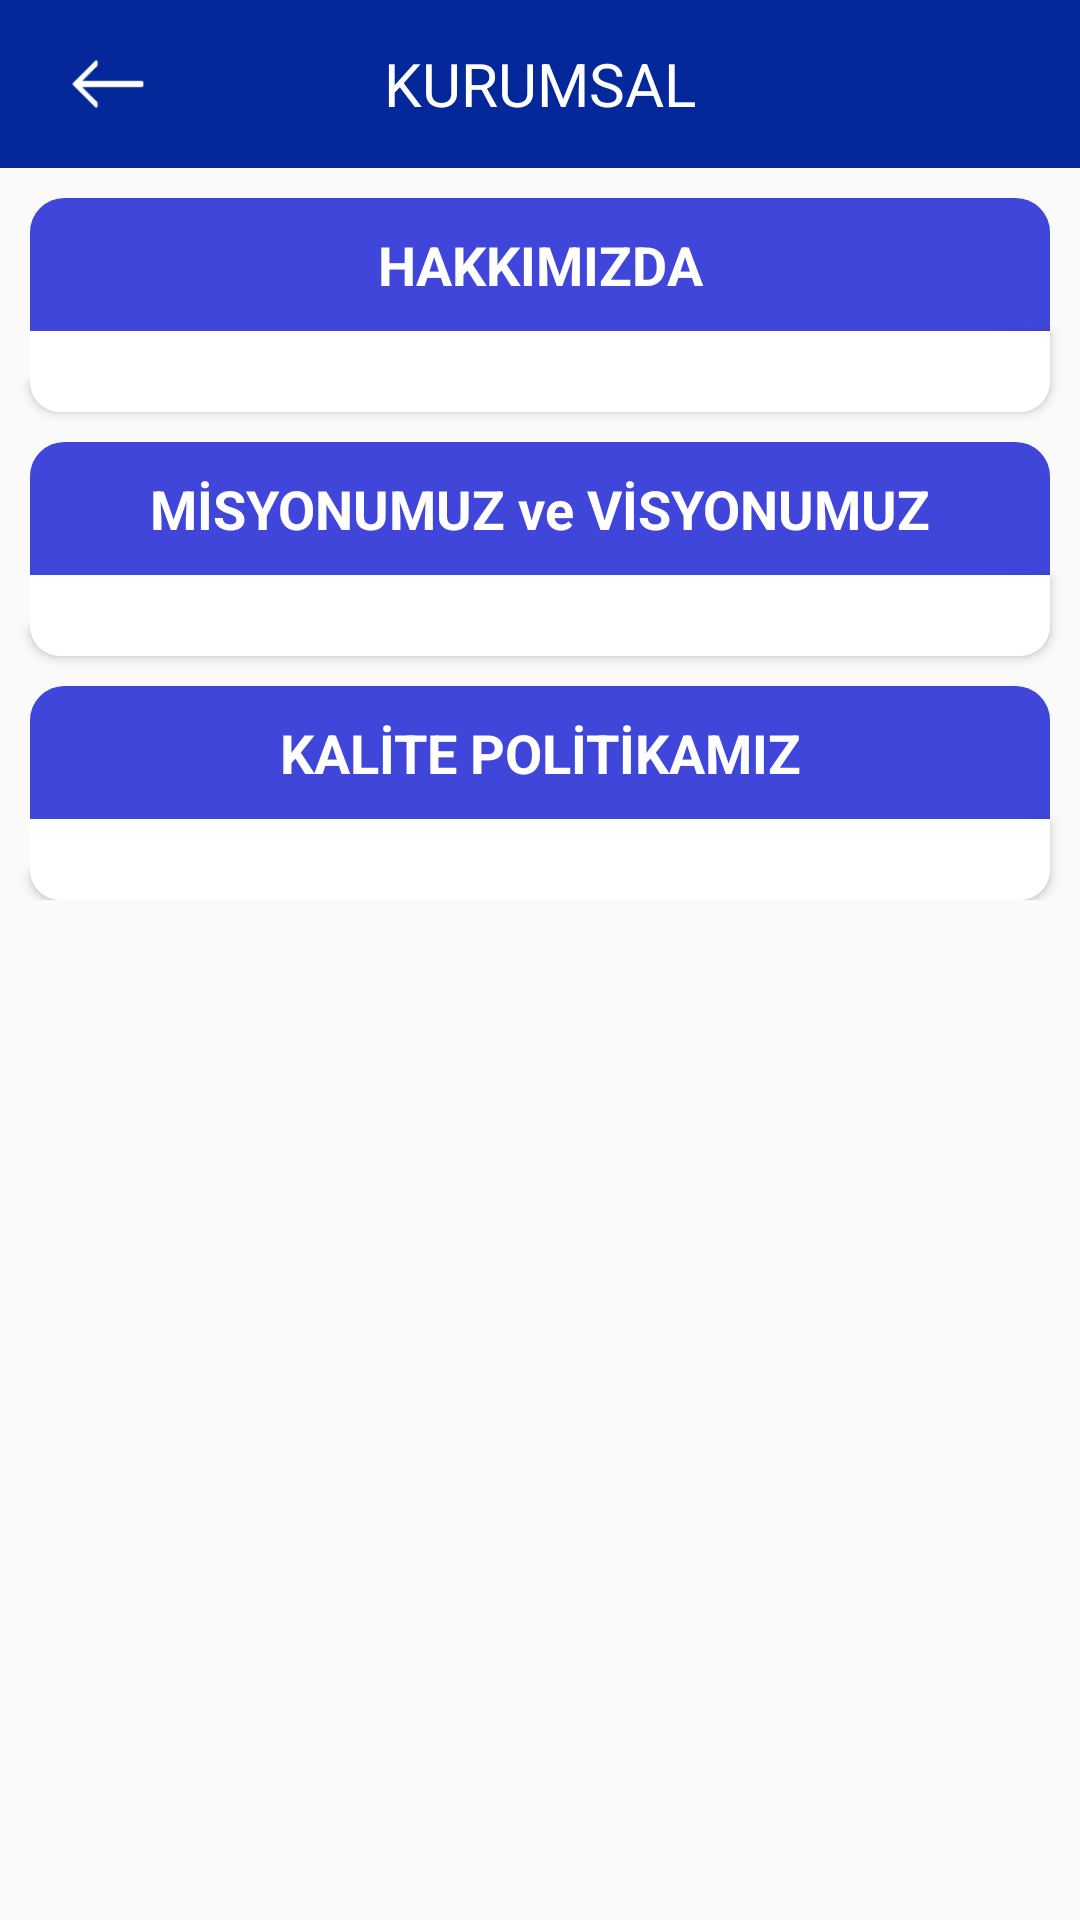

Here is an Android app screen rendered from its layout file. Give the layout XML and the strings, colors and styles it references.
<!-- AndroidManifest.xml: application theme AppTheme -->
<!-- res/layout/activity_about_us.xml -->
<?xml version="1.0" encoding="utf-8"?>
<RelativeLayout xmlns:android="http://schemas.android.com/apk/res/android"
    xmlns:tools="http://schemas.android.com/tools"
    android:layout_width="match_parent"
    android:layout_height="match_parent"
    tools:context="com.happycoderz.espa.Activity.AboutUsActivity">

    <RelativeLayout
        android:layout_width="match_parent"
        android:layout_height="match_parent">

        <android.support.v7.widget.Toolbar
            android:id="@+id/about_us_toolbar"
            android:layout_width="match_parent"
            android:layout_height="wrap_content"
            android:layout_alignParentTop="true"
            android:background="@color/colorPrimaryDark"
            android:gravity="center_horizontal">

            <ImageView
                android:id="@+id/about_us_back_icon"
                android:layout_width="40dp"
                android:layout_height="30dp"
                android:src="@drawable/back_icon" />

            <TextView
                android:id="@+id/about_us_toolbar_title"
                android:layout_width="wrap_content"
                android:layout_height="wrap_content"
                android:layout_gravity="center"
                android:text="@string/about_us_header_text"
                android:textColor="#FFFFFF"
                android:textSize="20sp" />

        </android.support.v7.widget.Toolbar>

        <ScrollView
            android:layout_width="match_parent"
            android:layout_height="match_parent"
            android:layout_below="@id/about_us_toolbar">

            <LinearLayout
                android:layout_width="match_parent"
                android:layout_height="match_parent"
                android:orientation="vertical">

            <TextView
                android:id="@+id/about_us_title"
                android:layout_width="match_parent"
                android:layout_height="wrap_content"
                android:layout_below="@id/about_us_toolbar"
                android:layout_centerHorizontal="true"
                android:layout_marginLeft="10dp"
                android:layout_marginRight="10dp"
                android:layout_marginTop="10dp"
                android:background="@drawable/product_group_raunded_bg"
                android:gravity="center"
                android:padding="10dp"
                android:text="@string/about_us_label_text"
                android:textColor="#fff"
                android:textSize="18sp"
                android:textStyle="bold" />

            <TextView
                android:id="@+id/about_us_content_tv"
                android:layout_width="match_parent"
                android:layout_height="wrap_content"
                android:layout_below="@id/about_us_title"
                android:layout_marginLeft="10dp"
                android:layout_marginRight="10dp"
                android:background="@drawable/white_bottom_rounded"
                android:paddingLeft="16dp"
                android:elevation="2dp"
                android:paddingRight="16dp"
                android:paddingTop="8dp" />

            <TextView
                android:id="@+id/mision_vision_title"
                android:layout_width="match_parent"
                android:layout_height="wrap_content"
                android:layout_below="@id/about_us_toolbar"
                android:layout_centerHorizontal="true"
                android:layout_marginLeft="10dp"
                android:layout_marginRight="10dp"
                android:layout_marginTop="10dp"
                android:background="@drawable/product_group_raunded_bg"
                android:gravity="center"
                android:padding="10dp"
                android:text="@string/mission_and_vision_text"
                android:textColor="#fff"
                android:textSize="18sp"
                android:textStyle="bold" />

            <TextView
                android:id="@+id/mision_vision_content_tv"
                android:layout_width="match_parent"
                android:layout_height="wrap_content"
                android:layout_below="@id/about_us_title"
                android:layout_marginLeft="10dp"
                android:layout_marginRight="10dp"
                android:background="@drawable/white_bottom_rounded"
                android:paddingLeft="16dp"
                android:elevation="2dp"
                android:paddingRight="16dp"
                android:paddingTop="8dp" />

            <TextView
                android:id="@+id/quality_title_tv"
                android:layout_width="match_parent"
                android:layout_height="wrap_content"
                android:layout_below="@id/about_us_toolbar"
                android:layout_centerHorizontal="true"
                android:layout_marginLeft="10dp"
                android:layout_marginRight="10dp"
                android:layout_marginTop="10dp"
                android:background="@drawable/product_group_raunded_bg"
                android:gravity="center"
                android:padding="10dp"
                android:text="@string/quality_policy_text"
                android:textColor="#fff"
                android:textSize="18sp"
                android:textStyle="bold" />

            <TextView
                android:id="@+id/quality_policy_content_tv"
                android:layout_width="match_parent"
                android:layout_height="wrap_content"
                android:layout_below="@id/about_us_title"
                android:layout_marginLeft="10dp"
                android:layout_marginRight="10dp"
                android:background="@drawable/white_bottom_rounded"
                android:paddingLeft="16dp"
                android:elevation="2dp"
                android:paddingRight="16dp"
                android:paddingTop="8dp" />

            </LinearLayout>

        </ScrollView>
    </RelativeLayout>
</RelativeLayout>
<!-- resources referenced by this layout -->
<resources>
  <color name="colorPrimaryDark">#04289a</color>
  <!-- drawable back_icon: png bitmap (drawable-hdpi, 498 bytes) -->
  <!-- drawable product_group_raunded_bg (drawable) -->
  <?xml version="1.0" encoding="UTF-8"?>
  <shape xmlns:android="http://schemas.android.com/apk/res/android">
      <solid android:color="#3f46d9"/>
      <stroke android:width="3dp" android:color="#3f46d9" />
      <corners android:topLeftRadius="10dp"
          android:topRightRadius="10dp"/>
      <padding android:left="0dp" android:top="0dp" android:right="0dp" android:bottom="0dp" />
  </shape>
  <!-- drawable white_bottom_rounded (drawable) -->
  <?xml version="1.0" encoding="UTF-8"?>
  <shape xmlns:android="http://schemas.android.com/apk/res/android">
      <solid android:color="#ffffff"/>
      <corners android:bottomLeftRadius="10dp"
          android:bottomRightRadius="10dp"/>
      <padding android:left="0dp" android:top="0dp" android:right="0dp" android:bottom="0dp" />
  </shape>
  <string name="about_us_header_text">KURUMSAL</string>
  <string name="about_us_label_text">HAKKIMIZDA</string>
  <string name="mission_and_vision_text">MİSYONUMUZ ve VİSYONUMUZ</string>
  <string name="quality_policy_text">KALİTE POLİTİKAMIZ</string>
  <style name="AppTheme" parent="Theme.AppCompat.Light.NoActionBar">
          
          <item name="colorPrimary">@color/colorPrimary</item>
          <item name="colorPrimaryDark">@color/colorPrimaryDark</item>
          <item name="colorAccent">@color/colorAccent</item>
  
          <item name="actionOverflowButtonStyle">@style/MyOverflowIconStyle</item>
  
      </style>
  <color name="colorPrimary">#1238af</color>
  <color name="colorAccent">#FF4081</color>
  <style name="MyOverflowIconStyle" parent="Widget.AppCompat.ActionButton.Overflow">
          <item name="android:tint">#ffffff</item>
      </style>
</resources>
